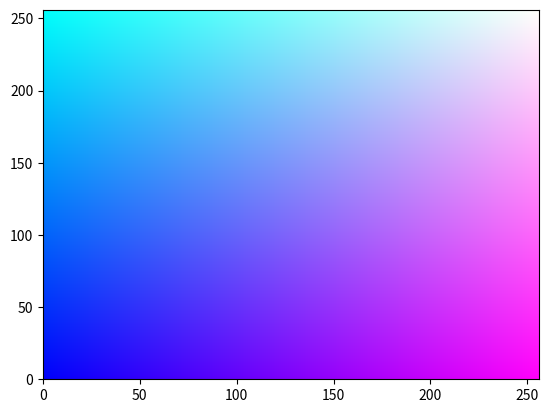

Write the Python code that produced this figure.
import numpy as np
import matplotlib.pyplot as plt


class RainbowCutter:
    def __init__(self, N):
        self.r, self.b, self.g = np.meshgrid(
            np.linspace(0, 1, N), np.linspace(0, 1, N), np.linspace(0, 1, N)
        )

    def _rotate(self, x, y, theta):
        xr = np.cos(theta) * x + np.sin(theta) * y
        yr = -np.sin(theta) * x + np.cos(theta) * y
        return xr, yr

    def cut_function(self, x, y, x0, y0, theta, scale):

        x_rot, y_rot = self._rotate(x, y, theta)
        x0_rot, y0_rot = self._rotate(x0, y0, theta)

        x = x_rot - x0_rot
        y = y_rot - y0_rot

        mask = y < scale * (x * x)

        return mask

    def mask_cube(self):
        return self.cut_function(self.r, self.g, 1.1*self.b, 1.1*self.b,
                -1*np.pi/3.5
                , -30)

class plot_cube:
    def __init__(self, mask):
        self.mask = mask 
        self.x0, self.x1, self.x2 = np.meshgrid(
            np.linspace(0, 1, 256), 
            np.linspace(0, 1, 256),
            np.linspace(0, 1, 256)    
            )
        self.x0[~mask] = 0
        self.x1[~mask] = 0
        self.x2[~mask] = 0



    def plot_plane(self, xaxis, yaxis, plane):
        x0, x1 = np.meshgrid(
            np.linspace(0, 1, 256), 
            np.linspace(0, 1, 256)    
            )
        cut = np.ones([256,256])  * plane / 255

        # x0[~self.mask[plane, :, :]] = 0
        # x1[~self.mask[plane, :, :]] = 0
        # cut[~self.mask[plane, :, :]] = 0


        rgb = np.array([x0,x1, cut]).T
        
        color_tuple = rgb.transpose((1,0,2)).reshape(
                (rgb.shape[0]*rgb.shape[1],rgb.shape[2]))
        
        m = plt.pcolormesh(x0, color=color_tuple, linewidth=0)
        m.set_array(None)
        plt.show()



def main():
    N = 256

    cutter = RainbowCutter(N)
    mask_cube = cutter.mask_cube()

    pltter = plot_cube(mask_cube)

    pltter.plot_plane(1,1,10)
    pltter.plot_plane(1,1,100)
    pltter.plot_plane(1,1,250)

if __name__ == "__main__":
    main()
